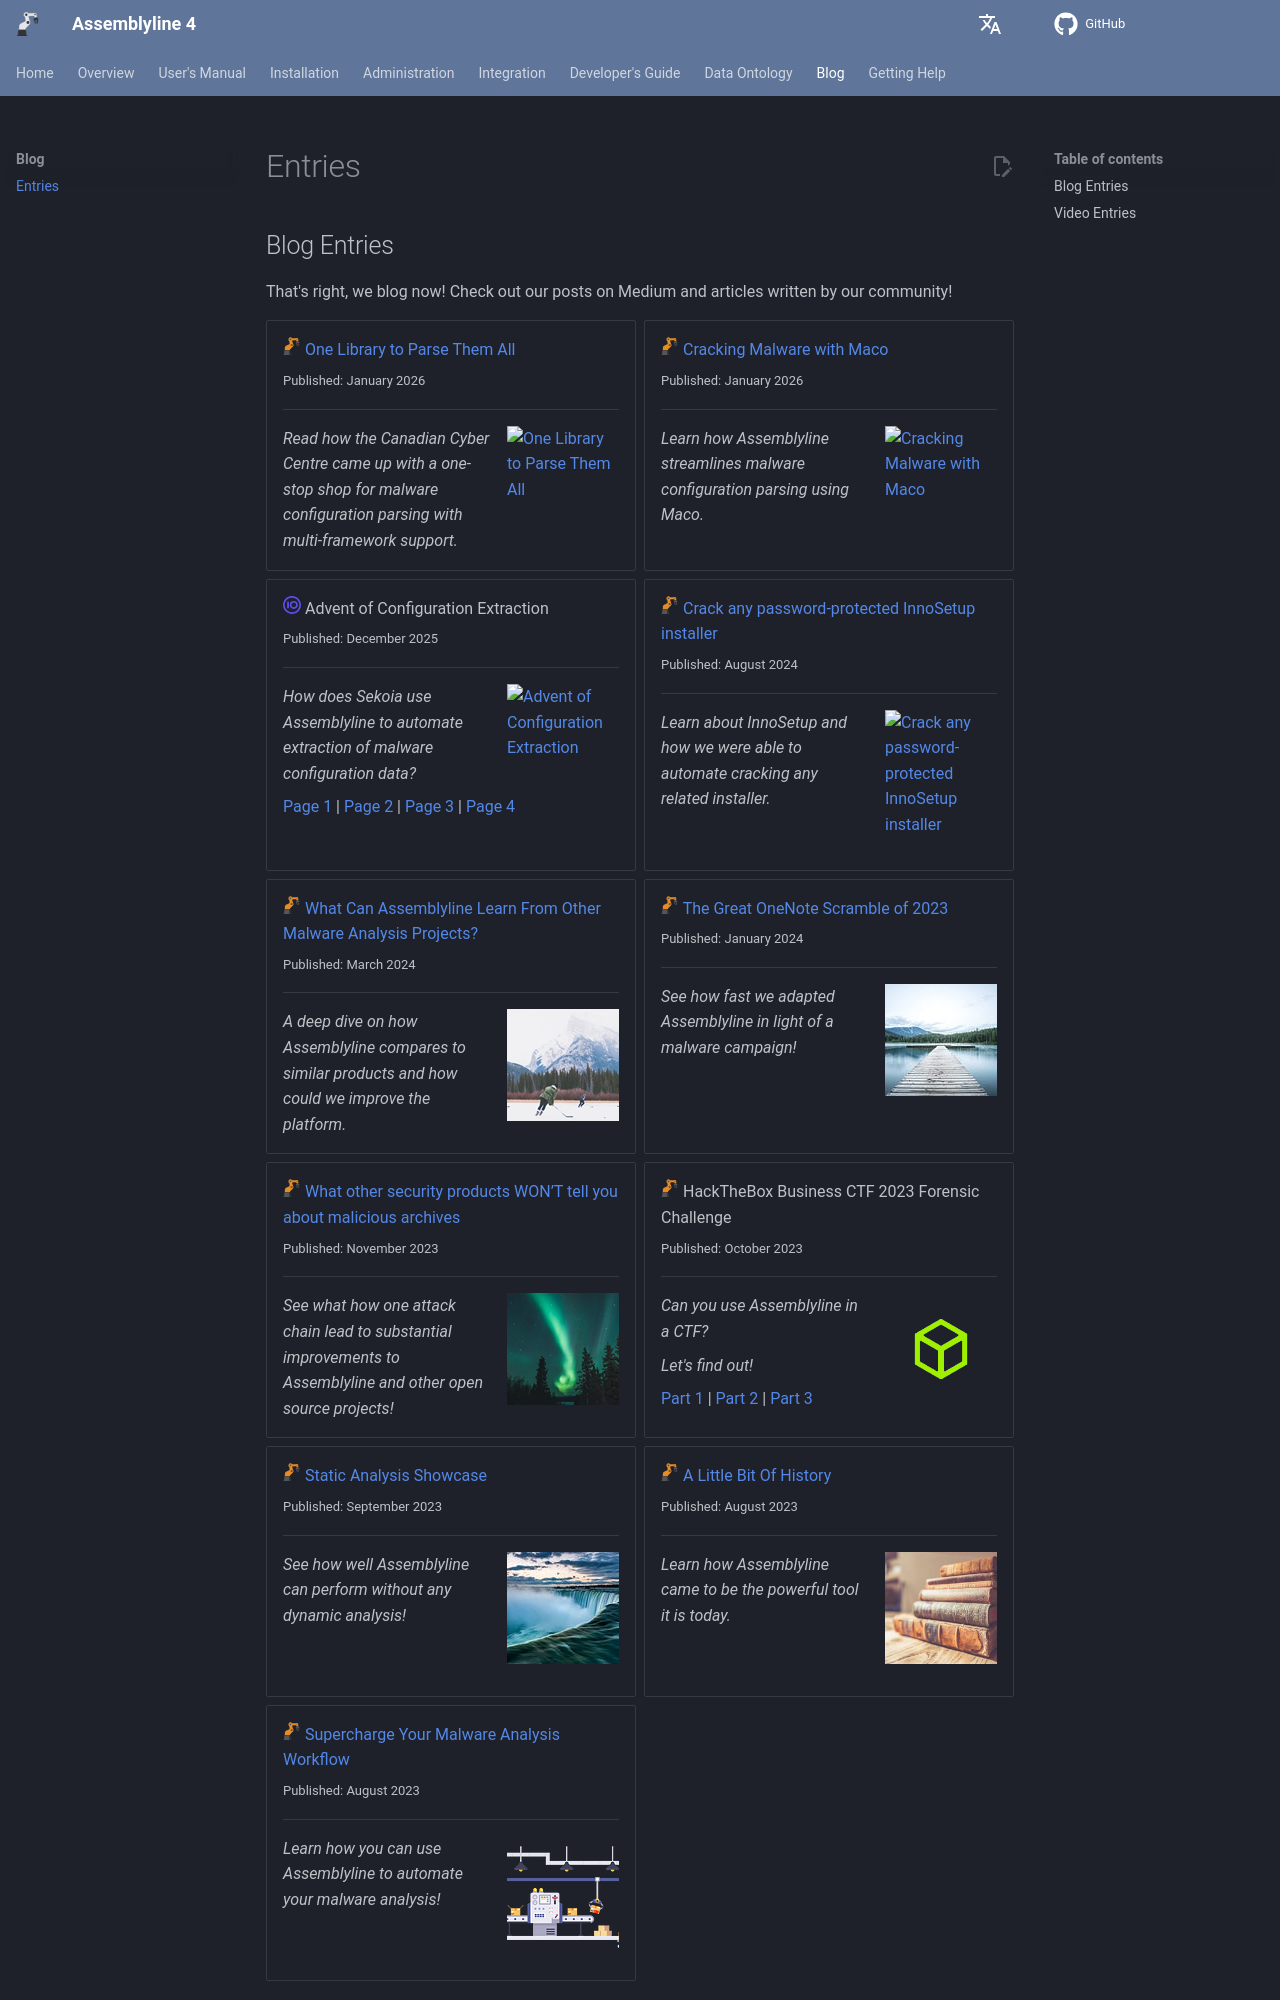

repository: CybercentreCanada/assemblyline4_docs · page: blog/entries/index.html · generator: mkdocs

## Blog Entries

That's right, we blog now! Check out our posts on Medium and articles written by our community!

<div class="grid cards" markdown>

-   ![One Library to Parse Them All](images/assemblyline.svg){ class="blog_icon" }  [One Library to Parse Them All](https://medium.com/@ryan.samaroo/one-library-to-parse-them-all-introducing-configextractor-d0741cbe57e4)

    <p class="blog_published_date">Published: January 2026</p>

    ---

    ![One Library to Parse Them All](https://miro.medium.com/v2/resize:fit:720/format:webp/0*7j7yWAXsA5iBq1-K){ class="blog_image" align=right }

    *Read how the Canadian Cyber Centre came up with a one-stop shop for malware configuration parsing with multi-framework support.*

-   ![Cracking Malware with Maco](images/assemblyline.svg){ class="blog_icon" }  [Cracking Malware with Maco](https://medium.com/@ryan.samaroo/cracking-malware-with-maco-aa9c08e5ceaa)

    <p class="blog_published_date">Published: January 2026</p>

    ---

    ![Cracking Malware with Maco](https://miro.medium.com/v2/resize:fit:720/0*KY82Pu0LSQmeQQan){ class="blog_image" align=right }

    *Learn how Assemblyline streamlines malware configuration parsing using Maco.*

-   ![Advent of Configuration Extraction](images/sekoia.svg){ class="blog_icon" }  Advent of Configuration Extraction

    <p class="blog_published_date">Published: December 2025</p>

    ---

    ![Advent of Configuration Extraction](https://t7f4e9n3.delivery.rocketcdn.me/wp-content/uploads/2025/11/part1-e1764226434404.png){ class="blog_image" align=right }

    *How does Sekoia use Assemblyline to automate extraction of malware configuration data?*

    [Page 1](https://blog.sekoia.io/advent-of-configuration-extraction-part-1-pipeline-overview-first-steps-with-kaiji-configuration-unboxing/) |
    [Page 2](https://blog.sekoia.io/advent-of-configuration-extraction-part-2-unwrapping-quasarrats-configuration/) |
    [Page 3](https://blog.sekoia.io/advent-of-configuration-extraction-part-3-mapping-got-plt-and-disassembling-the-snowlight-loader/) |
    [Page 4](https://blog.sekoia.io/advent-of-configuration-extraction-part-4-turning-capa-into-a-configuration-extractor-for-tinyshell-variant/)

-   ![Assemblyline](images/assemblyline.svg){ class="blog_icon" } [Crack any password-protected InnoSetup installer](https://medium.com/@gdesmar/crack-any-password-protected-innosetup-installer-5daabb52dbfb)

    <p class="blog_published_date">Published: August 2024</p>

    ---
    ![Crack any password-protected InnoSetup installer](https://constexpr.org/innoextract/images/icon_128.png){ class="blog_image" align=right }
    *Learn about InnoSetup and how we were able to automate cracking any related installer.*

-   ![Assemblyline](images/assemblyline.svg){ class="blog_icon" }  [What Can Assemblyline Learn From Other Malware Analysis Projects?](https://medium.com/@kevin.hardy-cooper/what-can-assemblyline-learn-from-other-malware-analysis-projects-d5e189462349)

    <p class="blog_published_date">Published: March 2024</p>

    ---

    ![What Can Assemblyline Learn From Other Malware Analysis Projects?](images/blog9.png){ align=right }
    *A deep dive on how Assemblyline compares to similar products and how could we improve the platform.*

-   ![Assemblyline](images/assemblyline.svg){ class="blog_icon" }  [The Great OneNote Scramble of 2023](https://medium.com/@kevin.hardy-cooper/the-great-onenote-scramble-of-2023-6fa2ee4a32ad)

    <p class="blog_published_date">Published: January 2024</p>

    ---
    ![The Great OneNote Scramble of 2023](images/blog8.png){ align=right }
    *See how fast we adapted Assemblyline in light of a malware campaign!*

-   ![Assemblyline](images/assemblyline.svg){ class="blog_icon" }  [What other security products WON’T tell you about malicious archives](https://medium.com/@kevin.hardy-cooper/what-other-security-products-wont-tell-you-about-malicious-archives-5d5704f96da7)

    <p class="blog_published_date">Published: November 2023</p>

    ---
    ![What other security products WON’T tell you about malicious archives](images/blog7.png){ align=right }
    *See what how one attack chain lead to substantial improvements to Assemblyline and other open source projects!*

-   ![Assemblyline](images/assemblyline.svg){ class="blog_icon" }  HackTheBox Business CTF 2023 Forensic Challenge

    <p class="blog_published_date">Published: October 2023</p>

    ---
    ![HackTheBox Business CTF 2023 Forensic Challenge](images/hackthebox.png){ class="blog_image" align=right }
    *Can you use Assemblyline in a CTF?*

    *Let's find out!*

    [Part 1](https://medium.com/@gdesmar/hackthebox-business-ctf-2023-forensic-challenges-1-3-13248862a380) |
    [Part 2](https://medium.com/@gdesmar/hackthebox-business-ctf-2023-forensic-challenges-2-3-224c83cac72f) |
    [Part 3](https://medium.com/@gdesmar/hackthebox-business-ctf-2023-forensic-challenges-3-3-d05b026062c0)

-   ![Assemblyline](images/assemblyline.svg){ class="blog_icon" }  [Static Analysis Showcase](https://medium.com/@kevin.hardy-cooper/static-analysis-showcase-13f9224cbbc)
